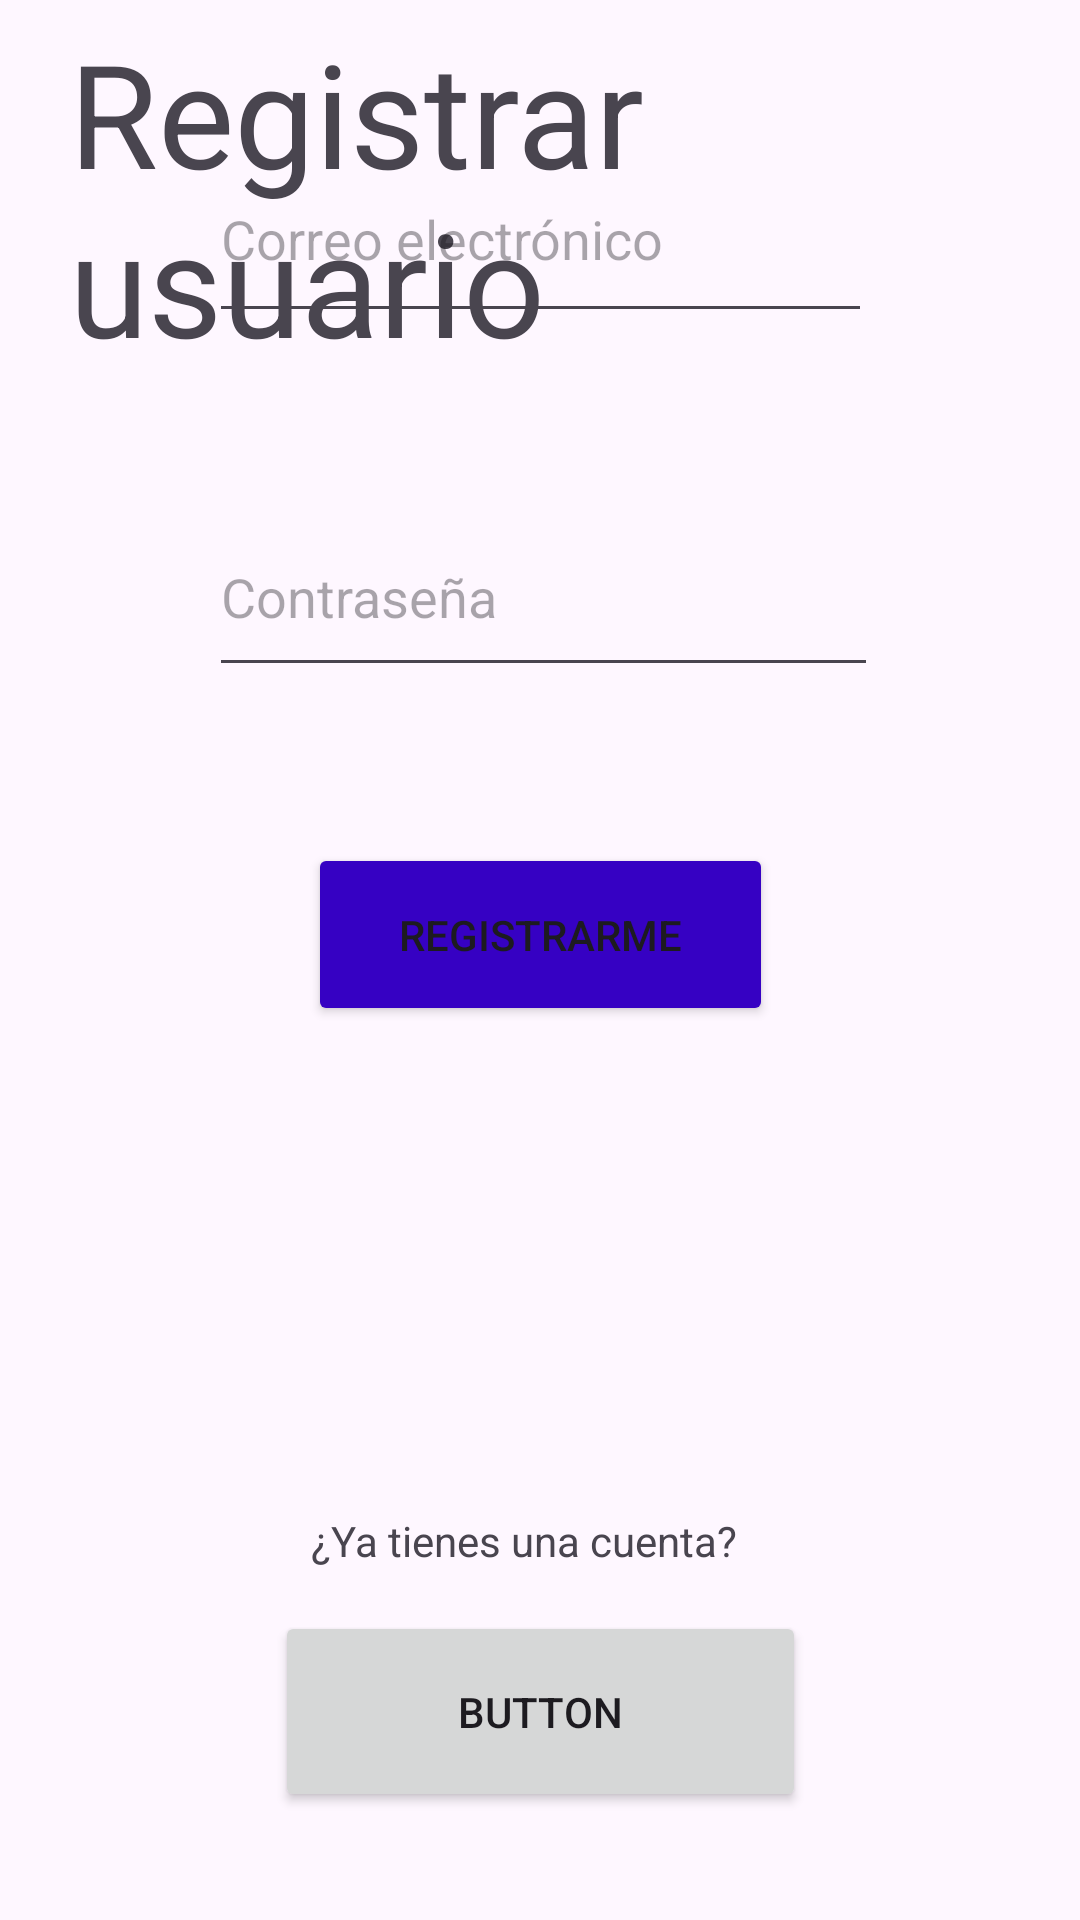

Reconstruct the res/layout file that produces this screen, plus the resources it refers to.
<!-- AndroidManifest.xml: application theme Theme.CrudStevenChavez -->
<!-- res/layout/registro.xml -->
<?xml version="1.0" encoding="utf-8"?>
<androidx.constraintlayout.widget.ConstraintLayout xmlns:android="http://schemas.android.com/apk/res/android"
    xmlns:app="http://schemas.android.com/apk/res-auto"
    android:id="@+id/main"
    android:layout_width="match_parent"
    android:layout_height="match_parent">

    <TextView
        android:id="@+id/textView6"
        android:layout_width="154dp"
        android:layout_height="25dp"
        android:layout_marginStart="129dp"
        android:layout_marginTop="93dp"
        android:layout_marginEnd="128dp"
        android:layout_marginBottom="4dp"
        android:text="¿Ya tienes una cuenta?"
        app:layout_constraintBottom_toTopOf="@+id/btnIrlogin"
        app:layout_constraintEnd_toEndOf="parent"
        app:layout_constraintStart_toStartOf="parent"
        app:layout_constraintTop_toBottomOf="@+id/btnCrearUsuario" />

    <Button
        android:id="@+id/btnCrearUsuario"
        android:layout_width="155dp"
        android:layout_height="61dp"
        android:layout_marginBottom="69dp"
        android:backgroundTint="#3601C3"
        android:text="Registrarme"
        app:layout_constraintBottom_toTopOf="@+id/textView6"
        app:layout_constraintEnd_toEndOf="parent"
        app:layout_constraintStart_toStartOf="parent"
        app:layout_constraintTop_toBottomOf="@+id/txtContrasenaRegister" />

    <Button
        android:id="@+id/btnIrlogin"
        android:layout_width="177dp"
        android:layout_height="67dp"
        android:layout_marginStart="124dp"
        android:layout_marginTop="4dp"
        android:layout_marginEnd="124dp"
        android:layout_marginBottom="36dp"
        android:text="Button"
        app:layout_constraintBottom_toBottomOf="parent"
        app:layout_constraintEnd_toEndOf="parent"
        app:layout_constraintStart_toStartOf="parent"
        app:layout_constraintTop_toBottomOf="@+id/textView6"
        app:layout_constraintVertical_bias="0.222" />

    <TextView
        android:id="@+id/textView5"
        android:layout_width="wrap_content"
        android:layout_height="wrap_content"
        android:layout_marginStart="23dp"
        android:layout_marginTop="90dp"
        android:layout_marginBottom="463dp"
        android:text="Registrar usuario"
        android:textSize="48sp"
        app:layout_constraintBottom_toTopOf="@+id/textView6"
        app:layout_constraintStart_toStartOf="parent"
        app:layout_constraintTop_toTopOf="parent" />

    <EditText
        android:id="@+id/txtCorreoRegister"
        android:layout_width="221dp"
        android:layout_height="66dp"
        android:layout_marginBottom="55dp"
        android:ems="10"
        android:hint="Correo electrónico"
        android:inputType="text"
        app:layout_constraintBottom_toTopOf="@+id/txtContrasenaRegister"
        app:layout_constraintEnd_toEndOf="parent"
        app:layout_constraintStart_toStartOf="parent"
        app:layout_constraintTop_toBottomOf="@+id/textView5" />

    <EditText
        android:id="@+id/txtContrasenaRegister"
        android:layout_width="223dp"
        android:layout_height="63dp"
        android:layout_marginBottom="52dp"
        android:ems="10"
        android:hint="Contraseña"
        android:inputType="text"
        app:layout_constraintBottom_toTopOf="@+id/btnCrearUsuario"
        app:layout_constraintStart_toStartOf="@+id/txtCorreoRegister"
        app:layout_constraintTop_toBottomOf="@+id/txtCorreoRegister" />
</androidx.constraintlayout.widget.ConstraintLayout>
<!-- resources referenced by this layout -->
<resources>
  <style name="Theme.CrudStevenChavez" parent="Base.Theme.CrudStevenChavez" />
  <style name="Base.Theme.CrudStevenChavez" parent="Theme.Material3.DayNight.NoActionBar">
          
          
      </style>
</resources>
